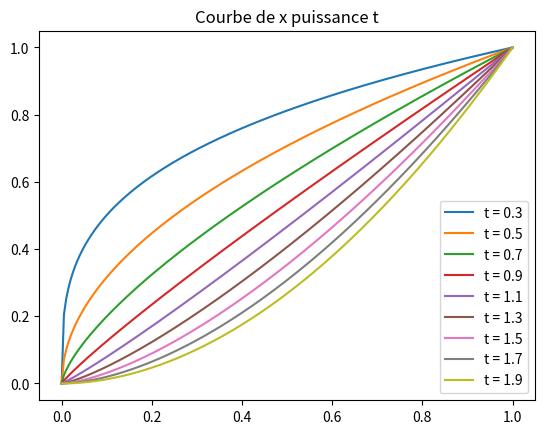

This figure's Python source:
import numpy as np
import matplotlib.pyplot as plt
""" Question 1 et 2 """
def pussance():
    x = np.linspace(0, 1, 200)
    range = np.arange(0.3, 2, 0.2)#on fait comme sa carrangefonctionneavecdesentier
    y = 0
    for i in range:
        y = x**i
        plt.plot(x, y, label = "t = %1.1f" %i)
    plt.legend(loc = 0)
    plt.title("Courbe de x puissance t")
    plt.show()

pussance()

""" Question 3 """
def pussance2():
    x = np.linspace(0, 1, 200)
    range = np.arange(0.4, 3, 0.01)
    y = 0
    k = 1
    for i in range:
        y = x**i
        #plt.plot(x, y, color = plt.cm.hsv(k))
        #plt.plot(x, y, color = plt.cm.hot(k))
        #plt.plot(x, y, color = plt.cm.jet(k))
        #plt.plot(x, y, color = plt.cm.winter(k))
        k += 1
    plt.title("Courbe de x puissance t")
    plt.show()

plt.figure()
pussance2()
